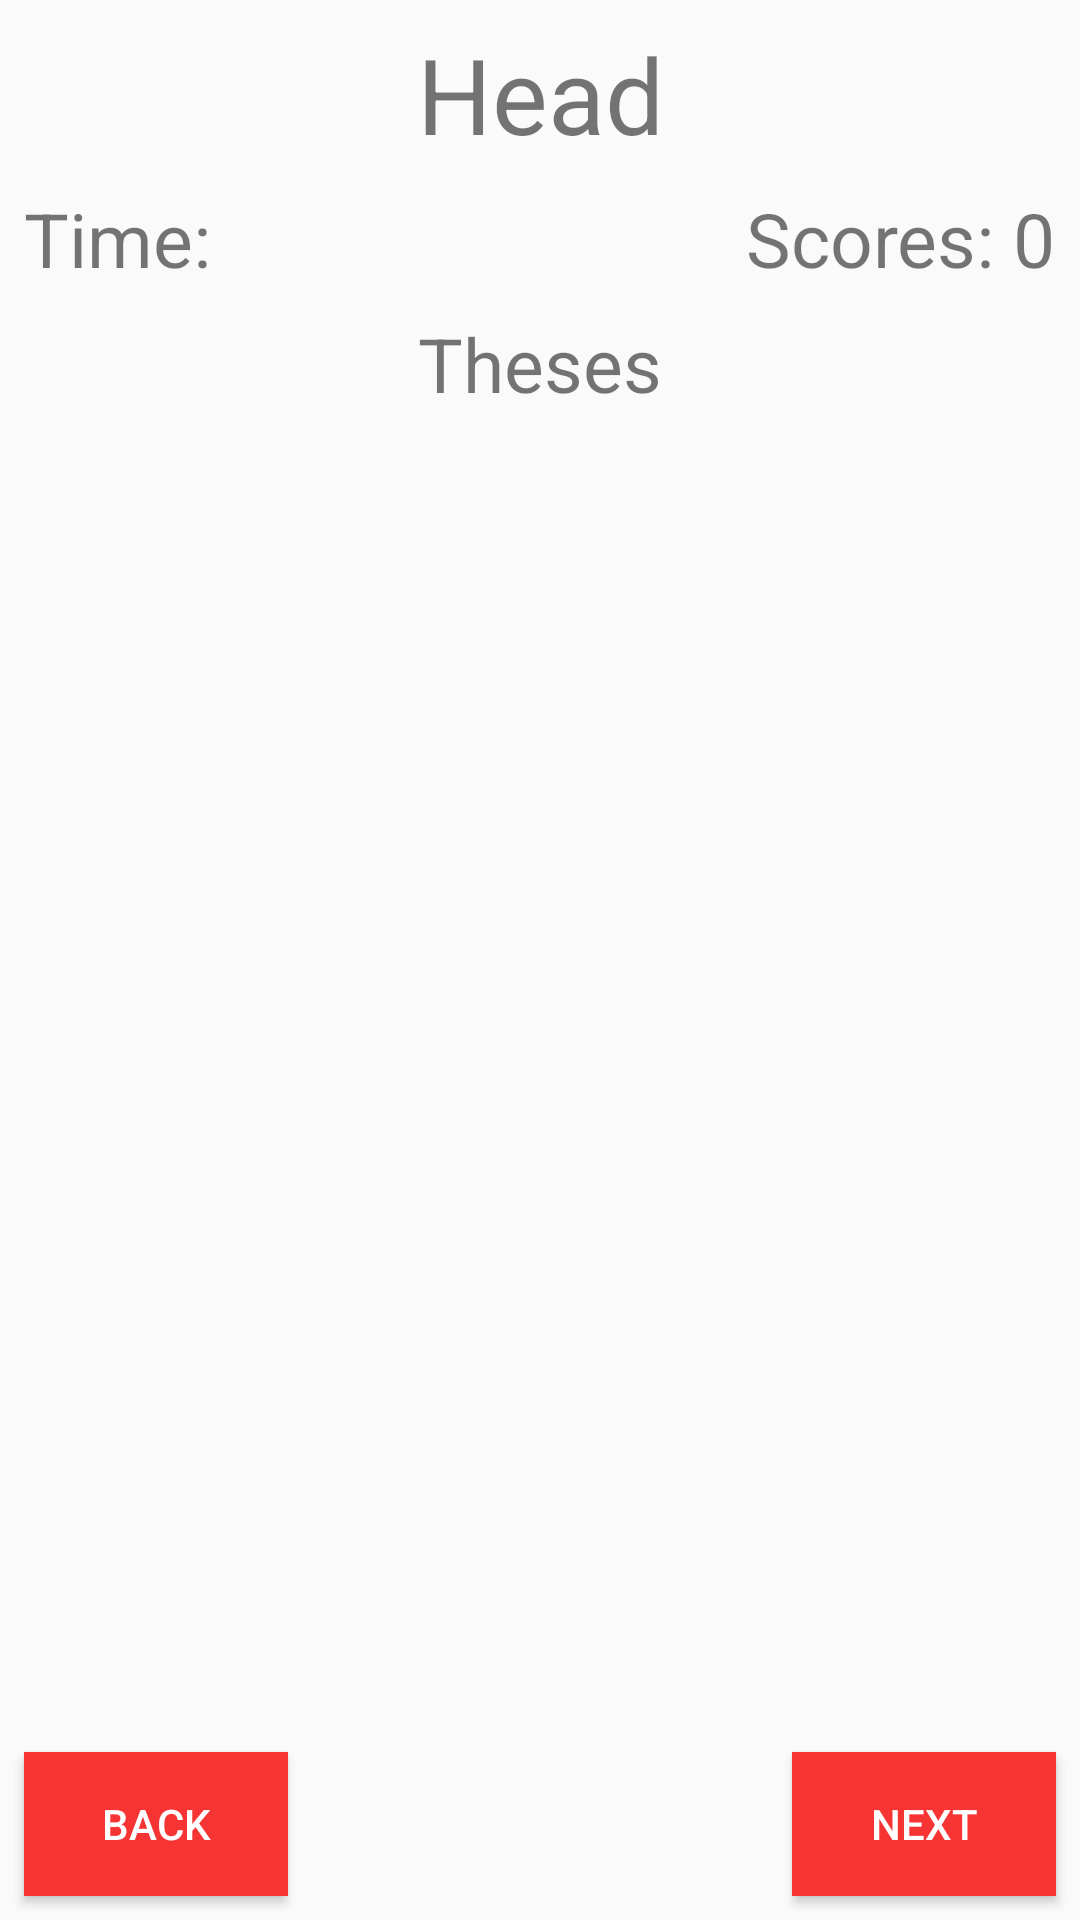

Layout XML and referenced resources for this Android screen:
<!-- AndroidManifest.xml: application theme AppTheme -->
<!-- res/layout/activity_assistant.xml -->
<?xml version="1.0" encoding="utf-8"?>
<android.support.constraint.ConstraintLayout xmlns:android="http://schemas.android.com/apk/res/android"
    xmlns:app="http://schemas.android.com/apk/res-auto"
    xmlns:tools="http://schemas.android.com/tools"
    android:layout_width="match_parent"
    android:layout_height="match_parent"
    tools:context="com.example.artem.speakup.TimeSpeechAssistentBadRealize.AssistantActivity">

    <TextView
        android:id="@+id/head"
        android:layout_width="wrap_content"
        android:layout_height="wrap_content"
        android:layout_marginEnd="8dp"
        android:layout_marginStart="8dp"
        android:layout_marginTop="8dp"
        android:text="Head"
        android:textSize="35sp"
        app:layout_constraintEnd_toEndOf="parent"
        app:layout_constraintStart_toStartOf="parent"
        app:layout_constraintTop_toTopOf="parent" />

    <TextView
        android:id="@+id/scores_txt"
        android:layout_width="wrap_content"
        android:layout_height="wrap_content"
        android:layout_marginEnd="8dp"
        android:layout_marginTop="8dp"
        android:text="Scores: 0"
        android:textSize="25dp"
        app:layout_constraintEnd_toEndOf="parent"
        app:layout_constraintTop_toBottomOf="@+id/head" />

    <TextView
        android:id="@+id/theses"
        android:layout_width="wrap_content"
        android:layout_height="wrap_content"
        android:layout_marginEnd="8dp"
        android:layout_marginStart="8dp"
        android:layout_marginTop="8dp"
        android:text="Theses"
        android:textSize="25sp"
        app:layout_constraintEnd_toEndOf="parent"
        app:layout_constraintStart_toStartOf="parent"
        app:layout_constraintTop_toBottomOf="@+id/scores_txt" />

    <TextView
        android:id="@+id/text_time"
        android:layout_width="wrap_content"
        android:layout_height="wrap_content"
        android:layout_marginStart="8dp"
        android:layout_marginTop="8dp"
        android:text="Time: "
        android:textSize="25sp"
        app:layout_constraintStart_toStartOf="parent"
        app:layout_constraintTop_toBottomOf="@+id/head" />

    <Button
        android:id="@+id/next_btn"
        android:layout_width="wrap_content"
        android:layout_height="wrap_content"
        android:layout_marginBottom="8dp"
        android:layout_marginEnd="8dp"
        android:background="@color/colorAccent"
        android:textColor="@android:color/white"
        android:text="Next"
        app:layout_constraintBottom_toBottomOf="parent"
        app:layout_constraintEnd_toEndOf="parent" />

    <Button
        android:id="@+id/back_btn"
        android:layout_width="wrap_content"
        android:layout_height="wrap_content"
        android:layout_marginBottom="8dp"
        android:layout_marginStart="8dp"
        android:background="@color/colorAccent"
        android:textColor="@android:color/white"
        android:text="Back"
        app:layout_constraintBottom_toBottomOf="parent"
        app:layout_constraintStart_toStartOf="parent" />

</android.support.constraint.ConstraintLayout>
<!-- resources referenced by this layout -->
<resources>
  <color name="colorAccent">#f73434</color>
  <style name="AppTheme" parent="Theme.AppCompat.Light.DarkActionBar">
          
          <item name="colorPrimary">@color/colorPrimary</item>
          <item name="colorPrimaryDark">@color/colorPrimaryDark</item>
          <item name="colorAccent">@color/colorAccent</item>
      </style>
  <color name="colorPrimary">#D50000</color>
  <color name="colorPrimaryDark">#9B0000</color>
</resources>
